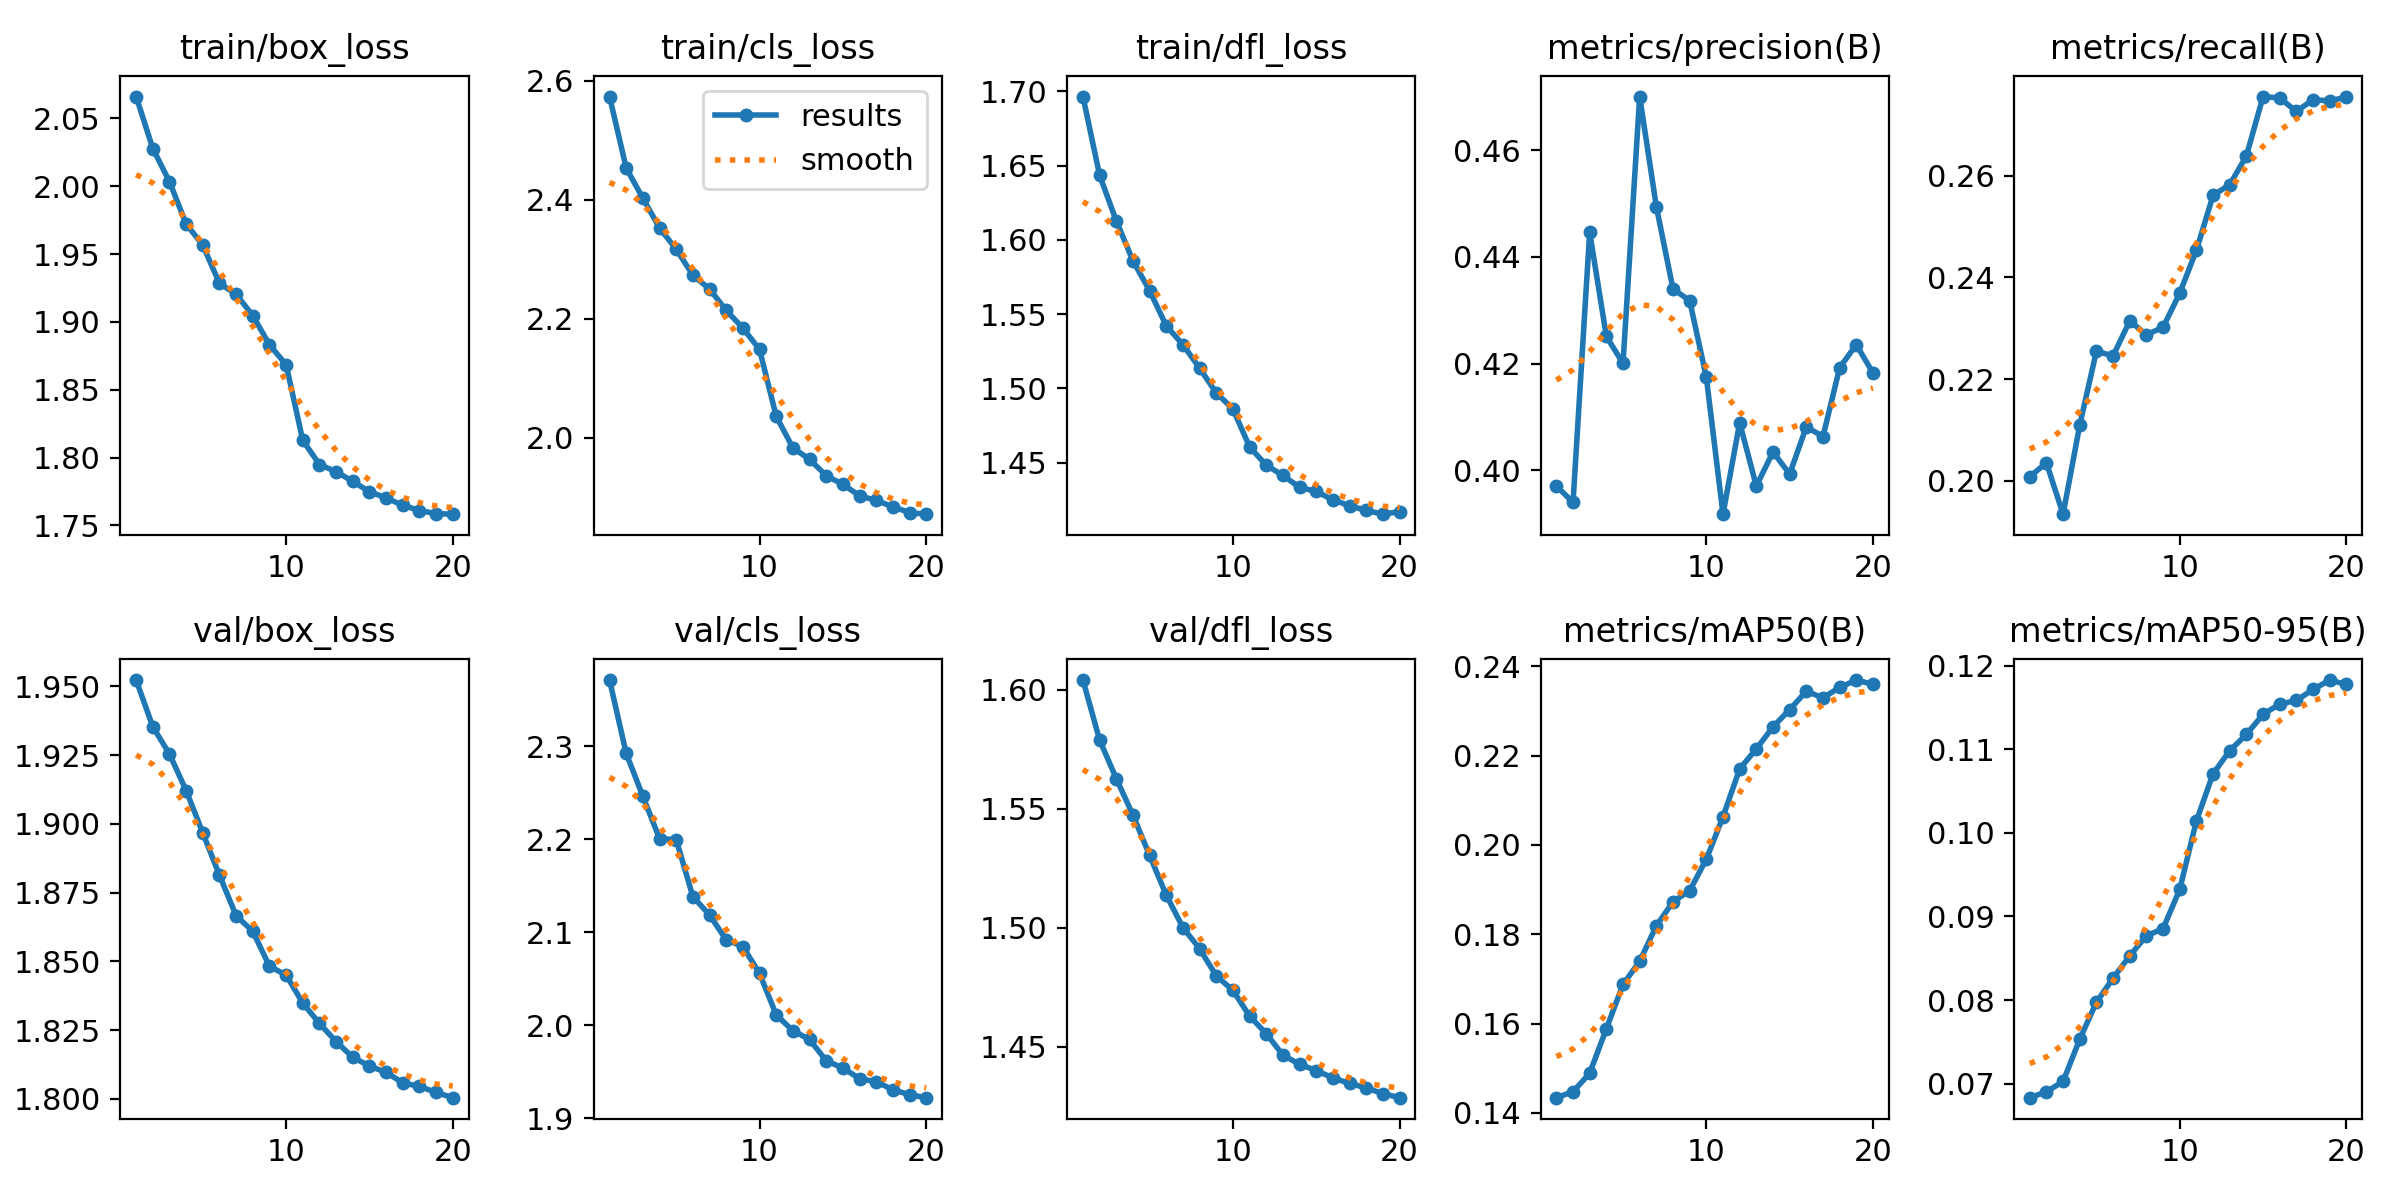

Data behind this chart, as committed beside it:
epoch, train/box_loss, train/cls_loss, train/dfl_loss, metrics/precision(B), metrics/recall(B), metrics/mAP50(B), metrics/mAP50-95(B), val/box_loss, val/cls_loss, val/dfl_loss, lr/pg0, lr/pg1, lr/pg2
1, 2.066, 2.574, 1.696, 0.3971, 0.2008, 0.1434, 0.06832, 1.952, 2.371, 1.604, 8.3303e-05, 8.3303e-05, 8.3303e-05
2, 2.028, 2.454, 1.643, 0.394, 0.2035, 0.1447, 0.06902, 1.935, 2.292, 1.579, 0.0001584, 0.0001584, 0.0001584
3, 2.003, 2.403, 1.613, 0.4446, 0.1934, 0.1489, 0.07026, 1.925, 2.246, 1.563, 0.0002252, 0.0002252, 0.0002252
4, 1.972, 2.353, 1.586, 0.4251, 0.2109, 0.1588, 0.07531, 1.912, 2.201, 1.547, 0.0002129, 0.0002129, 0.0002129
5, 1.957, 2.317, 1.566, 0.4201, 0.2255, 0.1688, 0.07974, 1.897, 2.2, 1.53, 0.0002129, 0.0002129, 0.0002129
6, 1.928, 2.273, 1.542, 0.4701, 0.2246, 0.1739, 0.08261, 1.881, 2.139, 1.514, 0.0002005, 0.0002005, 0.0002005
7, 1.92, 2.25, 1.529, 0.4494, 0.2314, 0.1819, 0.0853, 1.867, 2.119, 1.5, 0.0001881, 0.0001881, 0.0001881
8, 1.905, 2.214, 1.514, 0.434, 0.2287, 0.1873, 0.08768, 1.861, 2.092, 1.491, 0.0001757, 0.0001757, 0.0001757
9, 1.883, 2.184, 1.497, 0.4318, 0.2302, 0.1898, 0.08854, 1.848, 2.085, 1.48, 0.0001634, 0.0001634, 0.0001634
10, 1.868, 2.148, 1.486, 0.4175, 0.2369, 0.1968, 0.09323, 1.845, 2.056, 1.474, 0.000151, 0.000151, 0.000151
11, 1.813, 2.036, 1.461, 0.3918, 0.2453, 0.2063, 0.1014, 1.835, 2.011, 1.463, 0.0001386, 0.0001386, 0.0001386
12, 1.795, 1.983, 1.448, 0.409, 0.2561, 0.217, 0.1071, 1.827, 1.994, 1.456, 0.0001263, 0.0001263, 0.0001263
13, 1.79, 1.964, 1.441, 0.3971, 0.2582, 0.2215, 0.1098, 1.821, 1.985, 1.446, 0.0001139, 0.0001139, 0.0001139
14, 1.782, 1.936, 1.433, 0.4035, 0.2639, 0.2264, 0.1118, 1.815, 1.962, 1.443, 0.0001015, 0.0001015, 0.0001015
15, 1.775, 1.922, 1.431, 0.3993, 0.2756, 0.2303, 0.1142, 1.812, 1.954, 1.44, 8.9125e-05, 8.9125e-05, 8.9125e-05
16, 1.77, 1.902, 1.425, 0.4082, 0.2753, 0.2344, 0.1154, 1.81, 1.943, 1.437, 7.675e-05, 7.675e-05, 7.675e-05
17, 1.765, 1.895, 1.421, 0.4063, 0.2726, 0.2329, 0.1158, 1.806, 1.939, 1.435, 6.4375e-05, 6.4375e-05, 6.4375e-05
18, 1.761, 1.884, 1.418, 0.4193, 0.275, 0.2353, 0.1172, 1.804, 1.931, 1.433, 5.2e-05, 5.2e-05, 5.2e-05
19, 1.759, 1.874, 1.415, 0.4236, 0.2747, 0.2369, 0.1183, 1.802, 1.925, 1.43, 3.9625e-05, 3.9625e-05, 3.9625e-05
20, 1.758, 1.871, 1.417, 0.4183, 0.2755, 0.236, 0.1177, 1.8, 1.922, 1.429, 2.725e-05, 2.725e-05, 2.725e-05
